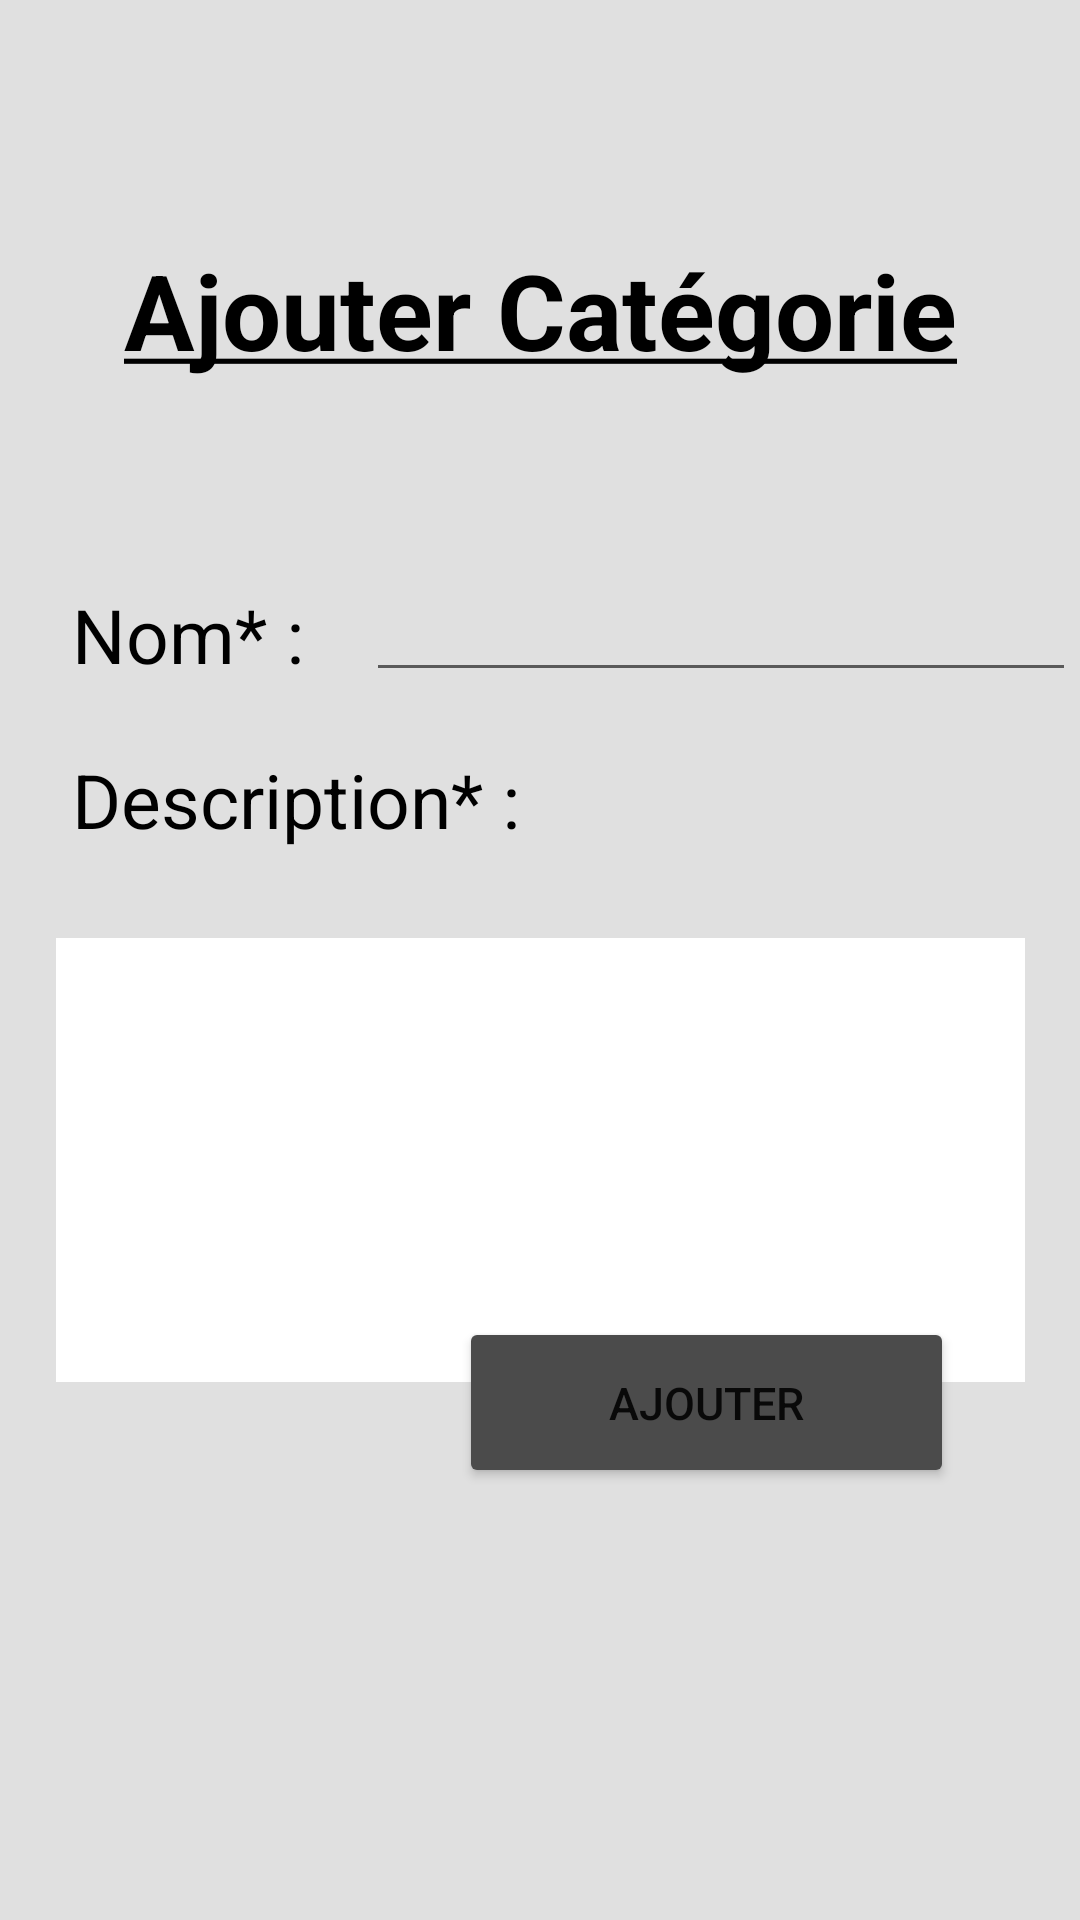

The Android layout XML behind this screen, and the referenced resources:
<!-- AndroidManifest.xml: application theme Theme.GestionBudget -->
<!-- res/layout/ajoutercategorie.xml -->
<?xml version="1.0" encoding="utf-8"?>
<androidx.constraintlayout.widget.ConstraintLayout xmlns:android="http://schemas.android.com/apk/res/android"
    xmlns:app="http://schemas.android.com/apk/res-auto"
    xmlns:tools="http://schemas.android.com/tools"
    android:layout_width="match_parent"
    android:layout_height="match_parent"
    android:background="@color/gris"
    tools:context=".AjouterCatégorie">

    <TextView
        android:id="@+id/Titre"
        android:layout_width="wrap_content"
        android:layout_height="wrap_content"
        android:layout_marginTop="80dp"
        android:text="@string/ajouterCategorie"
        android:textColor="@color/black"
        android:textSize="35sp"
        android:textStyle="bold"
        app:layout_constraintEnd_toEndOf="parent"
        app:layout_constraintStart_toStartOf="parent"
        app:layout_constraintTop_toTopOf="parent" />

    <TextView
        android:id="@+id/Nom"
        android:layout_width="86dp"
        android:layout_height="39dp"
        android:layout_marginStart="24dp"
        android:layout_marginLeft="24dp"
        android:layout_marginTop="68dp"
        android:text="@string/nom"
        android:textColor="@color/black"
        android:textSize="25sp"
        app:layout_constraintStart_toStartOf="parent"
        app:layout_constraintTop_toBottomOf="@+id/Titre" />

    <TextView
        android:id="@+id/description"
        android:layout_width="286dp"
        android:layout_height="44dp"
        android:layout_marginStart="24dp"
        android:layout_marginLeft="24dp"
        android:layout_marginTop="16dp"
        android:text="@string/description"
        android:textColor="@color/black"
        android:textSize="25sp"
        android:visibility="visible"
        app:layout_constraintStart_toStartOf="parent"
        app:layout_constraintTop_toBottomOf="@+id/Nom"
        tools:visibility="visible" />

    <EditText
        android:id="@+id/nomCategorie"
        android:layout_width="wrap_content"
        android:layout_height="wrap_content"
        android:layout_marginStart="12dp"
        android:layout_marginLeft="12dp"
        android:layout_marginTop="60dp"
        android:ems="10"
        android:inputType="textPersonName"
        android:textSize="20sp"
        app:layout_constraintEnd_toEndOf="parent"
        app:layout_constraintHorizontal_bias="0.0"
        app:layout_constraintStart_toEndOf="@+id/Nom"
        app:layout_constraintTop_toBottomOf="@+id/Titre"
        tools:ignore="Autofill,LabelFor" />

    <EditText
        android:id="@+id/textDescription"
        android:layout_width="323dp"
        android:layout_height="148dp"
        android:layout_marginTop="19dp"
        android:background="@color/white"
        android:ems="10"
        android:gravity="start|top"
        android:inputType="textMultiLine"
        android:textColor="@color/black"
        app:layout_constraintEnd_toEndOf="parent"
        app:layout_constraintStart_toStartOf="parent"
        app:layout_constraintTop_toBottomOf="@+id/description"
        android:importantForAutofill="no"
        tools:ignore="LabelFor" />

    <Button
        android:id="@+id/bouton_Ajouter"
        android:layout_width="165dp"
        android:layout_height="57dp"
        android:layout_marginBottom="144dp"
        android:text="@string/ajouter"
        android:textSize="15sp"
        app:backgroundTint="@color/grisFoncé"
        app:cornerRadius="15sp"
        app:layout_constraintBottom_toBottomOf="parent"
        app:layout_constraintEnd_toEndOf="parent"
        app:layout_constraintHorizontal_bias="0.784"
        app:layout_constraintStart_toStartOf="parent"/>


</androidx.constraintlayout.widget.ConstraintLayout>
<!-- resources referenced by this layout -->
<resources>
  <color name="black">#FF000000</color>
  <color name="gris">#E0E0E0</color>
  <color name="white">#FFFFFFFF</color>
  <string name="ajouter">Ajouter</string>
  <string name="ajouterCategorie"><u>Ajouter Catégorie</u></string>
  <string name="description">Description* :</string>
  <string name="nom">Nom* :</string>
  <style name="Theme.GestionBudget" parent="Theme.MaterialComponents.DayNight.DarkActionBar">
          
          <item name="colorPrimary">@color/purple_500</item>
          <item name="colorPrimaryVariant">@color/purple_700</item>
          <item name="colorOnPrimary">@color/white</item>
          
          <item name="colorSecondary">@color/teal_200</item>
          <item name="colorSecondaryVariant">@color/teal_700</item>
          <item name="colorOnSecondary">@color/black</item>
          
          <item name="android:statusBarColor" tools:targetApi="l">?attr/colorPrimaryVariant</item>
          
      </style>
  <color name="purple_500">#FF6200EE</color>
  <color name="purple_700">#FF3700B3</color>
  <color name="teal_200">#FF03DAC5</color>
  <color name="teal_700">#FF018786</color>
</resources>
